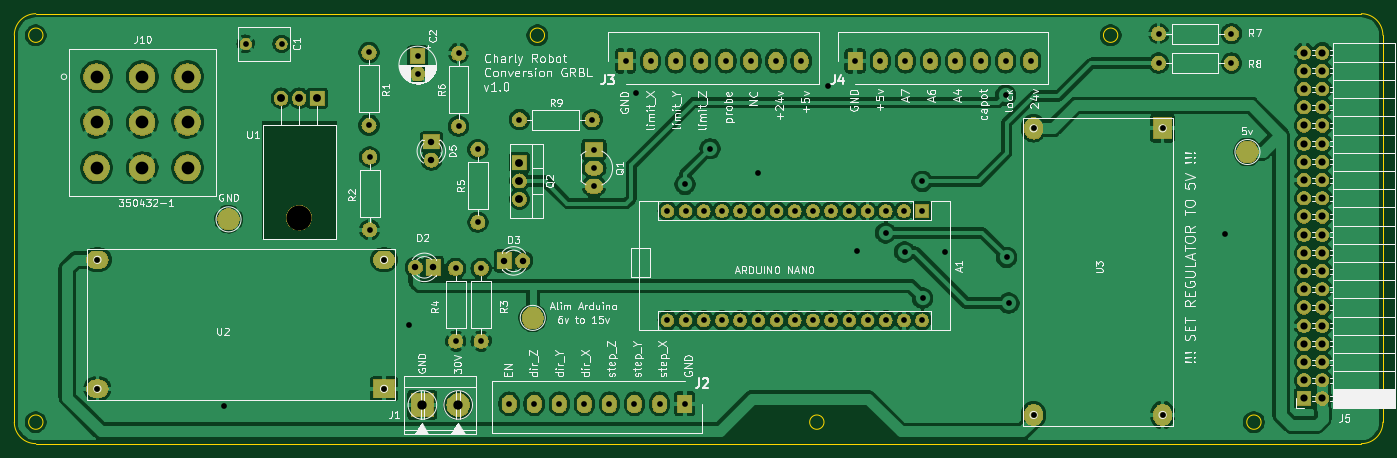
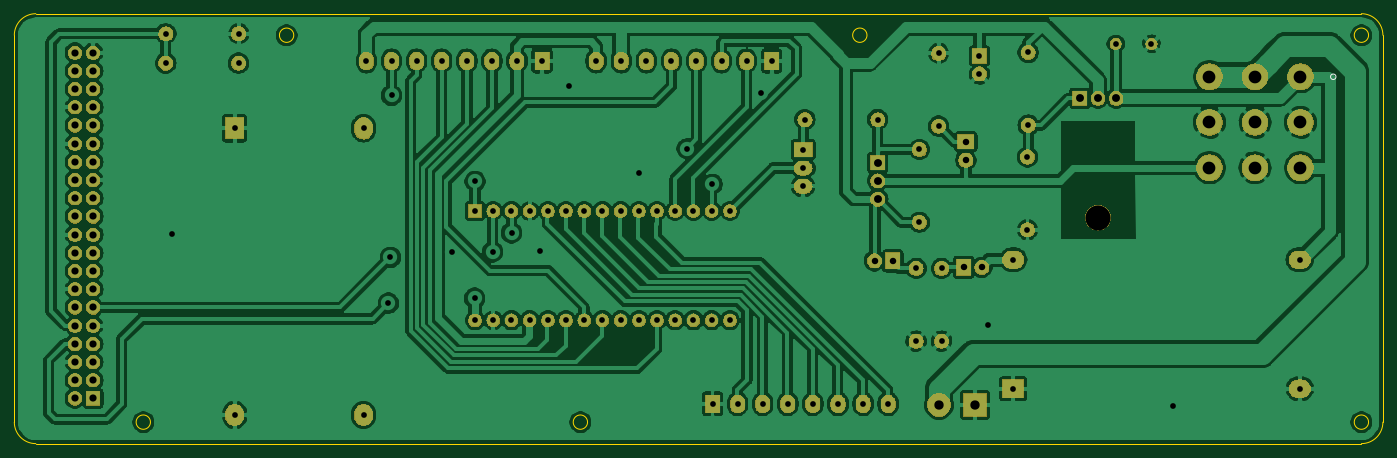
Circuit board: 11 layer files. Board 191.0 x 60.0 mm.
- bottom_copper: CharlyRobot-B_Cu.gbr (257178 bytes)
- bottom_mask: CharlyRobot-B_Mask.gbr (169869 bytes)
- paste: CharlyRobot-B_Paste.gbr (493 bytes)
- bottom_silk: CharlyRobot-B_SilkS.gbr (589 bytes)
- outline: CharlyRobot-Edge_Cuts.gbr (1526 bytes)
- top_copper: CharlyRobot-F_Cu.gbr (270882 bytes)
- top_mask: CharlyRobot-F_Mask.gbr (172952 bytes)
- paste: CharlyRobot-F_Paste.gbr (493 bytes)
- top_silk: CharlyRobot-F_SilkS.gbr (86397 bytes)
- drill: CharlyRobot-NPTH.drl (299 bytes)
- drill: CharlyRobot-PTH.drl (2962 bytes)

=== bottom_copper: CharlyRobot-B_Cu.gbr (257178 bytes, source omitted) ===
=== bottom_mask: CharlyRobot-B_Mask.gbr (169869 bytes, source omitted) ===
=== paste: CharlyRobot-B_Paste.gbr ===
G04 #@! TF.GenerationSoftware,KiCad,Pcbnew,(5.1.4)-1*
G04 #@! TF.CreationDate,2020-07-02T10:45:22+02:00*
G04 #@! TF.ProjectId,CharlyRobot,43686172-6c79-4526-9f62-6f742e6b6963,rev?*
G04 #@! TF.SameCoordinates,Original*
G04 #@! TF.FileFunction,Paste,Bot*
G04 #@! TF.FilePolarity,Positive*
%FSLAX46Y46*%
G04 Gerber Fmt 4.6, Leading zero omitted, Abs format (unit mm)*
G04 Created by KiCad (PCBNEW (5.1.4)-1) date 2020-07-02 10:45:22*
%MOMM*%
%LPD*%
G04 APERTURE LIST*
G04 APERTURE END LIST*
M02*

=== bottom_silk: CharlyRobot-B_SilkS.gbr ===
G04 #@! TF.GenerationSoftware,KiCad,Pcbnew,(5.1.4)-1*
G04 #@! TF.CreationDate,2020-07-02T10:45:22+02:00*
G04 #@! TF.ProjectId,CharlyRobot,43686172-6c79-4526-9f62-6f742e6b6963,rev?*
G04 #@! TF.SameCoordinates,Original*
G04 #@! TF.FileFunction,Legend,Bot*
G04 #@! TF.FilePolarity,Positive*
%FSLAX46Y46*%
G04 Gerber Fmt 4.6, Leading zero omitted, Abs format (unit mm)*
G04 Created by KiCad (PCBNEW (5.1.4)-1) date 2020-07-02 10:45:22*
%MOMM*%
%LPD*%
G04 APERTURE LIST*
%ADD10C,0.152400*%
G04 APERTURE END LIST*
D10*
X52309000Y-67800000D02*
G75*
G03X52309000Y-67800000I-381000J0D01*
G01*
M02*

=== outline: CharlyRobot-Edge_Cuts.gbr ===
G04 #@! TF.GenerationSoftware,KiCad,Pcbnew,(5.1.4)-1*
G04 #@! TF.CreationDate,2020-07-02T10:45:22+02:00*
G04 #@! TF.ProjectId,CharlyRobot,43686172-6c79-4526-9f62-6f742e6b6963,rev?*
G04 #@! TF.SameCoordinates,Original*
G04 #@! TF.FileFunction,Profile,NP*
%FSLAX46Y46*%
G04 Gerber Fmt 4.6, Leading zero omitted, Abs format (unit mm)*
G04 Created by KiCad (PCBNEW (5.1.4)-1) date 2020-07-02 10:45:22*
%MOMM*%
%LPD*%
G04 APERTURE LIST*
%ADD10C,0.050000*%
G04 APERTURE END LIST*
D10*
X227000000Y-119000000D02*
X233000000Y-119000000D01*
X227000000Y-59000000D02*
X233000000Y-59000000D01*
X236000000Y-116000000D02*
G75*
G02X233000000Y-119000000I-3000000J0D01*
G01*
X233000000Y-59000000D02*
G75*
G02X236000000Y-62000000I0J-3000000D01*
G01*
X158000000Y-116000000D02*
G75*
G03X158000000Y-116000000I-1000000J0D01*
G01*
X48000000Y-59000000D02*
X227000000Y-59000000D01*
X227000000Y-119000000D02*
X48000000Y-119000000D01*
X236000000Y-62000000D02*
X236000000Y-116000000D01*
X45000000Y-62000000D02*
X45000000Y-116000000D01*
X45000000Y-62000000D02*
G75*
G02X48000000Y-59000000I3000000J0D01*
G01*
X48000000Y-119000000D02*
G75*
G02X45000000Y-116000000I0J3000000D01*
G01*
X119000000Y-62000000D02*
G75*
G03X119000000Y-62000000I-1000000J0D01*
G01*
X199000000Y-62000000D02*
G75*
G03X199000000Y-62000000I-1000000J0D01*
G01*
X219000000Y-116000000D02*
G75*
G03X219000000Y-116000000I-1000000J0D01*
G01*
X49000000Y-116000000D02*
G75*
G03X49000000Y-116000000I-1000000J0D01*
G01*
X49000000Y-62000000D02*
G75*
G03X49000000Y-62000000I-1000000J0D01*
G01*
M02*

=== top_copper: CharlyRobot-F_Cu.gbr (270882 bytes, source omitted) ===
=== top_mask: CharlyRobot-F_Mask.gbr (172952 bytes, source omitted) ===
=== paste: CharlyRobot-F_Paste.gbr ===
G04 #@! TF.GenerationSoftware,KiCad,Pcbnew,(5.1.4)-1*
G04 #@! TF.CreationDate,2020-07-02T10:45:22+02:00*
G04 #@! TF.ProjectId,CharlyRobot,43686172-6c79-4526-9f62-6f742e6b6963,rev?*
G04 #@! TF.SameCoordinates,Original*
G04 #@! TF.FileFunction,Paste,Top*
G04 #@! TF.FilePolarity,Positive*
%FSLAX46Y46*%
G04 Gerber Fmt 4.6, Leading zero omitted, Abs format (unit mm)*
G04 Created by KiCad (PCBNEW (5.1.4)-1) date 2020-07-02 10:45:22*
%MOMM*%
%LPD*%
G04 APERTURE LIST*
G04 APERTURE END LIST*
M02*

=== top_silk: CharlyRobot-F_SilkS.gbr (86397 bytes, source omitted) ===
=== drill: CharlyRobot-NPTH.drl ===
M48
; DRILL file {KiCad (5.1.4)-1} date 02/07/2020 10:45:24
; FORMAT={-:-/ absolute / inch / decimal}
; #@! TF.CreationDate,2020-07-02T10:45:24+02:00
; #@! TF.GenerationSoftware,Kicad,Pcbnew,(5.1.4)-1
; #@! TF.FileFunction,NonPlated,1,2,NPTH
FMAT,2
INCH
T1C0.1378
%
G90
G05
T1
X3.337Y-3.4433
T0
M30

=== drill: CharlyRobot-PTH.drl ===
M48
; DRILL file {KiCad (5.1.4)-1} date 02/07/2020 10:45:24
; FORMAT={-:-/ absolute / inch / decimal}
; #@! TF.CreationDate,2020-07-02T10:45:24+02:00
; #@! TF.GenerationSoftware,Kicad,Pcbnew,(5.1.4)-1
; #@! TF.FileFunction,Plated,1,2,PTH
FMAT,2
INCH
T1C0.0315
T2C0.0354
T3C0.0394
T4C0.0433
T5C0.0512
T6C0.0700
%
G90
G05
T1
X2.9252Y-4.4764
X3.9409Y-4.0315
X5.189Y-2.7559
X5.4567Y-3.2598
X5.5945Y-3.065
X5.8583Y-3.1992
X6.2441Y-2.7205
X6.4024Y-3.626
X6.5591Y-3.5276
X6.6634Y-3.6319
X6.7598Y-3.2441
X6.7618Y-3.8858
X6.8866Y-3.6343
X7.2185Y-2.7717
X7.2244Y-3.6614
X7.2362Y-3.9134
X8.4252Y-3.5315
X8.0587Y-2.4331
X8.4587Y-2.4331
X3.7244Y-3.1102
X3.7244Y-3.5102
X4.1969Y-3.722
X4.1969Y-4.122
X4.4902Y-4.4665
X4.628Y-4.4665
X4.7657Y-4.4665
X4.9035Y-4.4665
X5.0413Y-4.4665
X5.1791Y-4.4665
X5.3169Y-4.4665
X5.4547Y-4.4665
X8.0591Y-2.5945
X8.4591Y-2.5945
X4.9567Y-3.0709
X4.9567Y-3.1709
X4.9567Y-3.2709
X3.0433Y-2.4882
X3.2402Y-2.4882
X4.3189Y-3.0685
X4.3189Y-3.4685
X2.2283Y-3.6752
X2.2283Y-4.3839
X3.8031Y-3.6752
X3.8031Y-4.3839
X5.1299Y-2.5827
X5.2677Y-2.5827
X5.4055Y-2.5827
X5.5433Y-2.5827
X5.6811Y-2.5827
X5.8189Y-2.5827
X5.9567Y-2.5827
X6.0945Y-2.5827
X5.3598Y-3.4075
X5.3598Y-4.0075
X5.4598Y-3.4075
X5.4598Y-4.0075
X5.5598Y-3.4075
X5.5598Y-4.0075
X5.6598Y-3.4075
X5.6598Y-4.0075
X5.7598Y-3.4075
X5.7598Y-4.0075
X5.8598Y-3.4075
X5.8598Y-4.0075
X5.9598Y-3.4075
X5.9598Y-4.0075
X6.0598Y-3.4075
X6.0598Y-4.0075
X6.1598Y-3.4075
X6.1598Y-4.0075
X6.2598Y-3.4075
X6.2598Y-4.0075
X6.3598Y-3.4075
X6.3598Y-4.0075
X6.4598Y-3.4075
X6.4598Y-4.0075
X6.5598Y-3.4075
X6.5598Y-4.0075
X6.6598Y-3.4075
X6.6598Y-4.0075
X6.7598Y-3.4075
X6.7598Y-4.0075
X6.3917Y-2.5827
X6.5295Y-2.5827
X6.6673Y-2.5827
X6.8051Y-2.5827
X6.9429Y-2.5827
X7.0807Y-2.5827
X7.2185Y-2.5827
X7.3563Y-2.5827
X7.372Y-2.9528
X7.372Y-4.5276
X8.0807Y-2.9528
X8.0807Y-4.5276
X3.7205Y-2.5354
X3.7205Y-2.9354
X4.5472Y-2.9055
X4.9472Y-2.9055
X3.9882Y-2.5551
X3.9882Y-2.6535
X4.3366Y-3.722
X4.3366Y-4.122
X4.2126Y-2.5409
X4.2126Y-2.9409
T2
X3.9748Y-3.7165
X4.0748Y-3.7165
X4.063Y-3.0276
X4.063Y-3.1276
X4.4646Y-3.6811
X4.5646Y-3.6811
T3
X8.8583Y-2.537
X8.8583Y-2.637
X8.8583Y-2.737
X8.8583Y-2.837
X8.8583Y-2.937
X8.8583Y-3.037
X8.8583Y-3.137
X8.8583Y-3.237
X8.8583Y-3.337
X8.8583Y-3.437
X8.8583Y-3.537
X8.8583Y-3.637
X8.8583Y-3.737
X8.8583Y-3.837
X8.8583Y-3.937
X8.8583Y-4.037
X8.8583Y-4.137
X8.8583Y-4.237
X8.8583Y-4.337
X8.8583Y-4.437
X8.9583Y-2.537
X8.9583Y-2.637
X8.9583Y-2.737
X8.9583Y-2.837
X8.9583Y-2.937
X8.9583Y-3.037
X8.9583Y-3.137
X8.9583Y-3.237
X8.9583Y-3.337
X8.9583Y-3.437
X8.9583Y-3.537
X8.9583Y-3.637
X8.9583Y-3.737
X8.9583Y-3.837
X8.9583Y-3.937
X8.9583Y-4.037
X8.9583Y-4.137
X8.9583Y-4.237
X8.9583Y-4.337
X8.9583Y-4.437
T4
X4.5472Y-3.1417
X4.5472Y-3.2417
X4.5472Y-3.3417
X3.237Y-2.7874
X3.337Y-2.7874
X3.437Y-2.7874
T5
X4.0138Y-4.4724
X4.2106Y-4.4724
T6
X2.2244Y-2.6693
X2.2244Y-2.9193
X2.2244Y-3.1693
X2.4744Y-2.6693
X2.4744Y-2.9193
X2.4744Y-3.1693
X2.7244Y-2.6693
X2.7244Y-2.9193
X2.7244Y-3.1693
T0
M30
